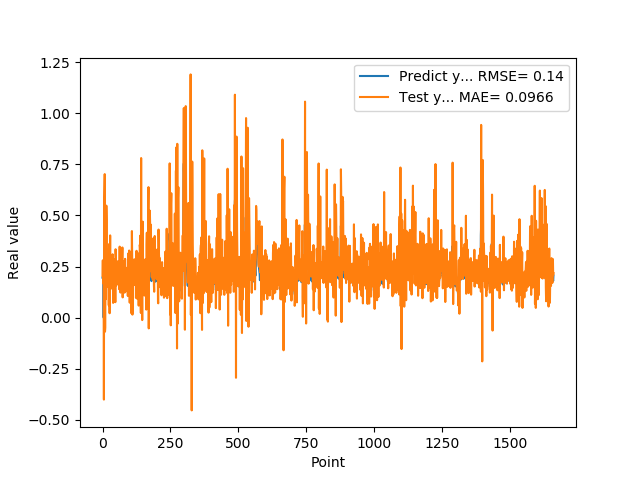

Data behind this chart, as committed beside it:
1.955727785830000398e-01, 2.043784160374693404e-01
1.954265981910000005e-01, 2.806144542423347765e-01
2.004670947789999880e-01, 1.678829467486711025e-01
2.029463946819999587e-01, 2.296272521089660901e-01
0.000000000000000000e+00, 2.620902338646513563e-01
1.862521618600000151e-01, -4.011291355530074987e-01
1.862153261900000301e-01, 5.433631871185550244e-01
4.038094580169999670e-01, 6.111546105296362663e-01
4.118085205549999461e-01, 7.026154885922529791e-01
3.743042349819999948e-01, -6.886712383921712866e-02
3.571429848669999685e-01, -4.845892985332830860e-02
2.572054266930000055e-01, 4.028862655422164041e-01
2.409307956699999753e-01, 9.010153824134553568e-02
2.253161966800000249e-01, 3.571324474739642207e-01
1.935185044999999937e-01, 5.482184492019990252e-01
1.787700653079999924e-01, 4.805257911206155530e-01
1.622045934200000150e-01, 2.444665665397027510e-01
1.761920750140000269e-01, 2.105304608092920804e-01
1.883655935530000325e-01, 3.317211078907635335e-01
1.861467957499999548e-01, 3.323938597281275165e-01
1.954913884399999968e-01, 1.502604609404547542e-01
1.954011768099999935e-01, 2.355426373073832014e-01
1.660518944260000185e-01, 2.134881665014130570e-01
1.907722949980000249e-01, 6.008448830247817285e-02
2.156041562559999625e-01, 3.322871493726172187e-01
1.898660957809999716e-01, 3.610997846967008429e-01
1.770474612709999895e-01, 2.141661714319326518e-02
2.001174986360000074e-01, 1.825024264692427511e-01
1.948629021640000125e-01, 4.026782587737356423e-01
1.922753006219999894e-01, 1.391819461229838739e-01
1.779100298880000042e-01, 1.965790088988168538e-01
1.810636967419999854e-01, 2.522262219863481425e-01
1.680064052340000114e-01, 1.823766928355208816e-01
1.635809391740000174e-01, 1.663284814254779587e-01
1.706920862200000111e-01, 1.922636481649939166e-01
1.916799396280000345e-01, 2.626568890299821879e-01
2.085516005749999957e-01, 2.012951743906951085e-01
2.058236002919999752e-01, 3.102839692143516959e-01
1.828240007160000513e-01, 1.947076210498691617e-01
1.857409924269999846e-01, 7.208493617476112447e-02
1.775099337099999841e-01, 2.829753003608833084e-01
1.752161234619999952e-01, 2.064778315110734064e-01
1.971126049759999999e-01, 1.951960477673788941e-01
1.845117062330000057e-01, 2.841410242355807414e-01
1.984785944219999987e-01, 1.694551047502579899e-01
2.143009155989999692e-01, 2.432237439997890216e-01
1.841159015890000139e-01, 2.835116936253134767e-01
2.104043960570000094e-01, 7.562450102627162052e-02
2.032361328599999739e-01, 3.349042025940177636e-01
2.088565975429999833e-01, 2.928329803491086514e-01
1.960448026660000231e-01, 1.579724883467741592e-01
1.900728046889999523e-01, 2.206153442327057901e-01
1.658952832220000062e-01, 2.567649637906495586e-01
1.872539073229999851e-01, 1.625247788471321231e-01
1.852532625200000171e-01, 2.241198163047057046e-01
1.799222826959999966e-01, 2.666658843031081694e-01
2.012764066460000223e-01, 1.909462769427898721e-01
1.978618204589999985e-01, 2.767212038906857186e-01
1.950792670250000027e-01, 1.945090906374192796e-01
1.711323857310000085e-01, 2.087207601516659350e-01
1.623787879939999901e-01, 1.759355388204647819e-01
... 1,599 more rows
